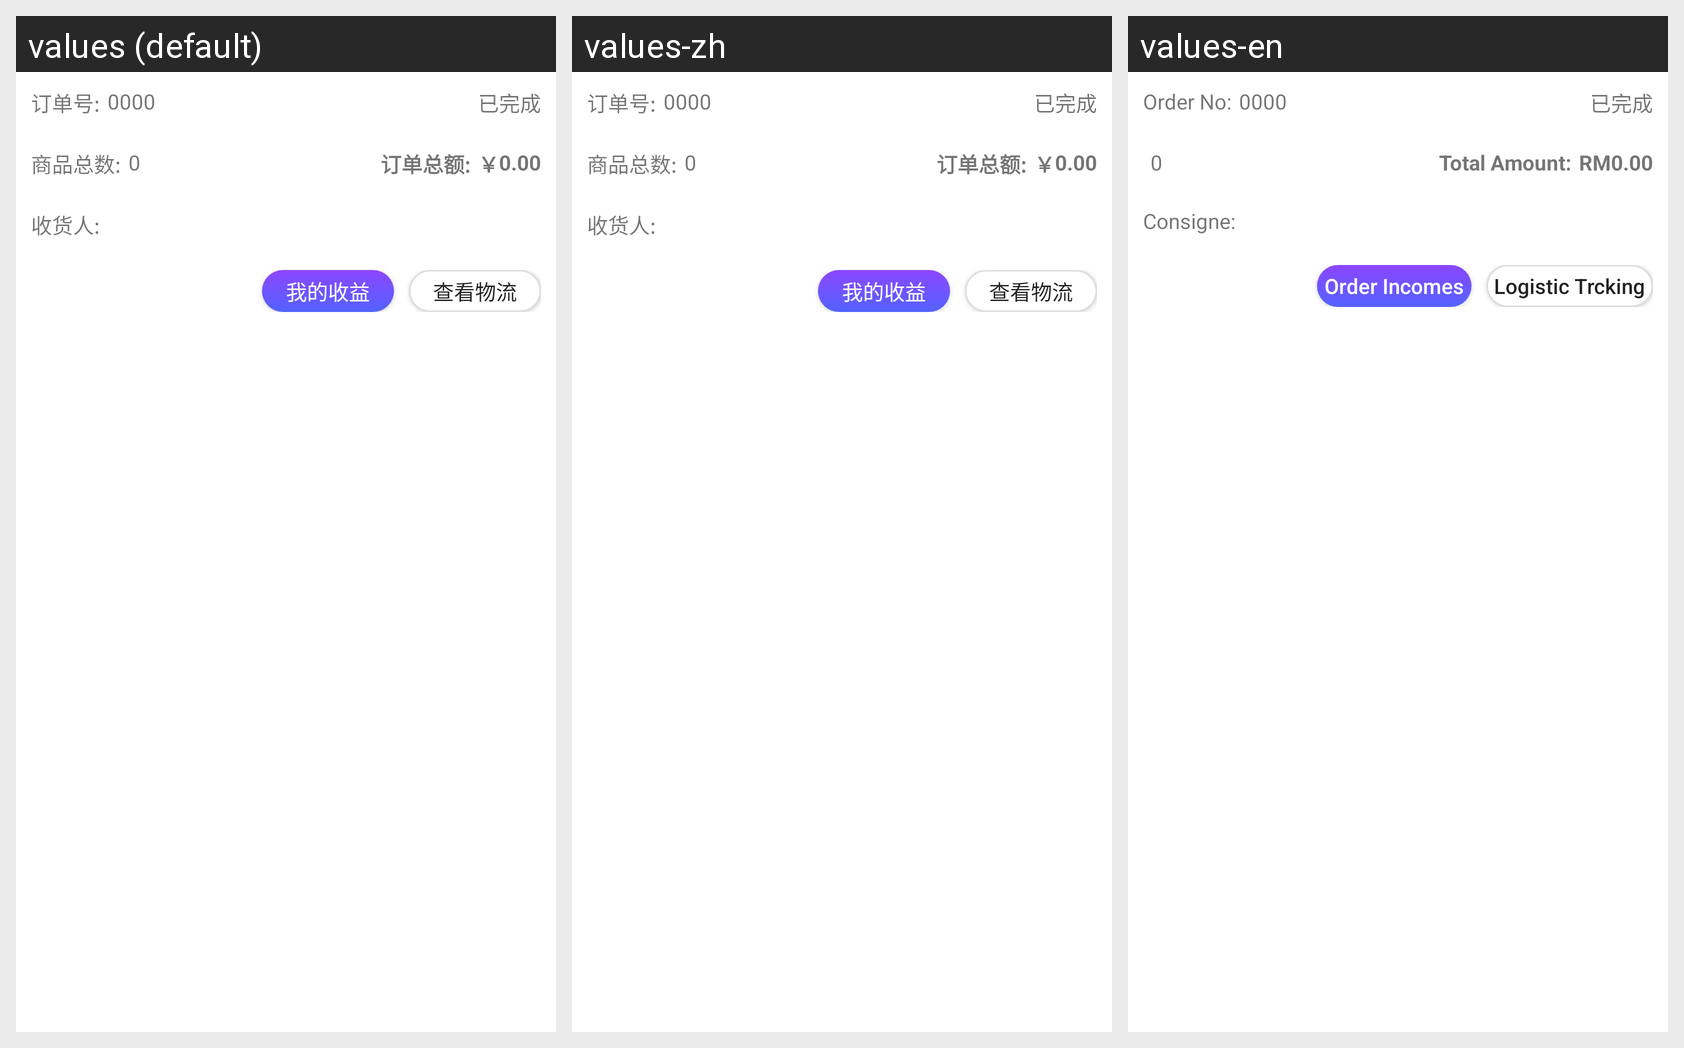

The same Android screen rendered under several of its app's locales, left to right. List the strings drawn on it with the default value and each locale's translation.
Android screen res/layout/my_item_orders_layout.xml rendered under 3 locales, left to right: values (default), values-zh, values-en. Device: Nexus 5 (rendered at 1080×1920; each locale shown at half size, 540×960, under a caption strip naming it); theme Theme.MaterialComponents.DayNight.NoActionBar.
Strings drawn on this screen, with the default value and each locale's value (text and hints the layout hard-codes, and strings that could not be matched under every locale, appear in the picture but are not listed):

my_product_order_no
  values: 订单号:
  values-zh: 订单号:
  values-en: Order No:

my_product_all_money
  values: 订单总额:
  values-zh: 订单总额:
  values-en: Total Amount:

my_monye_type
  values: ￥
  values-zh: ￥
  values-en: RM

my_order_consigne
  values: 收货人:
  values-zh: 收货人:
  values-en: Consigne:

my_order_income
  values: 我的收益
  values-zh: 我的收益
  values-en: Order Incomes

my_order_traking
  values: 查看物流
  values-zh: 查看物流
  values-en: Logistic Trcking
